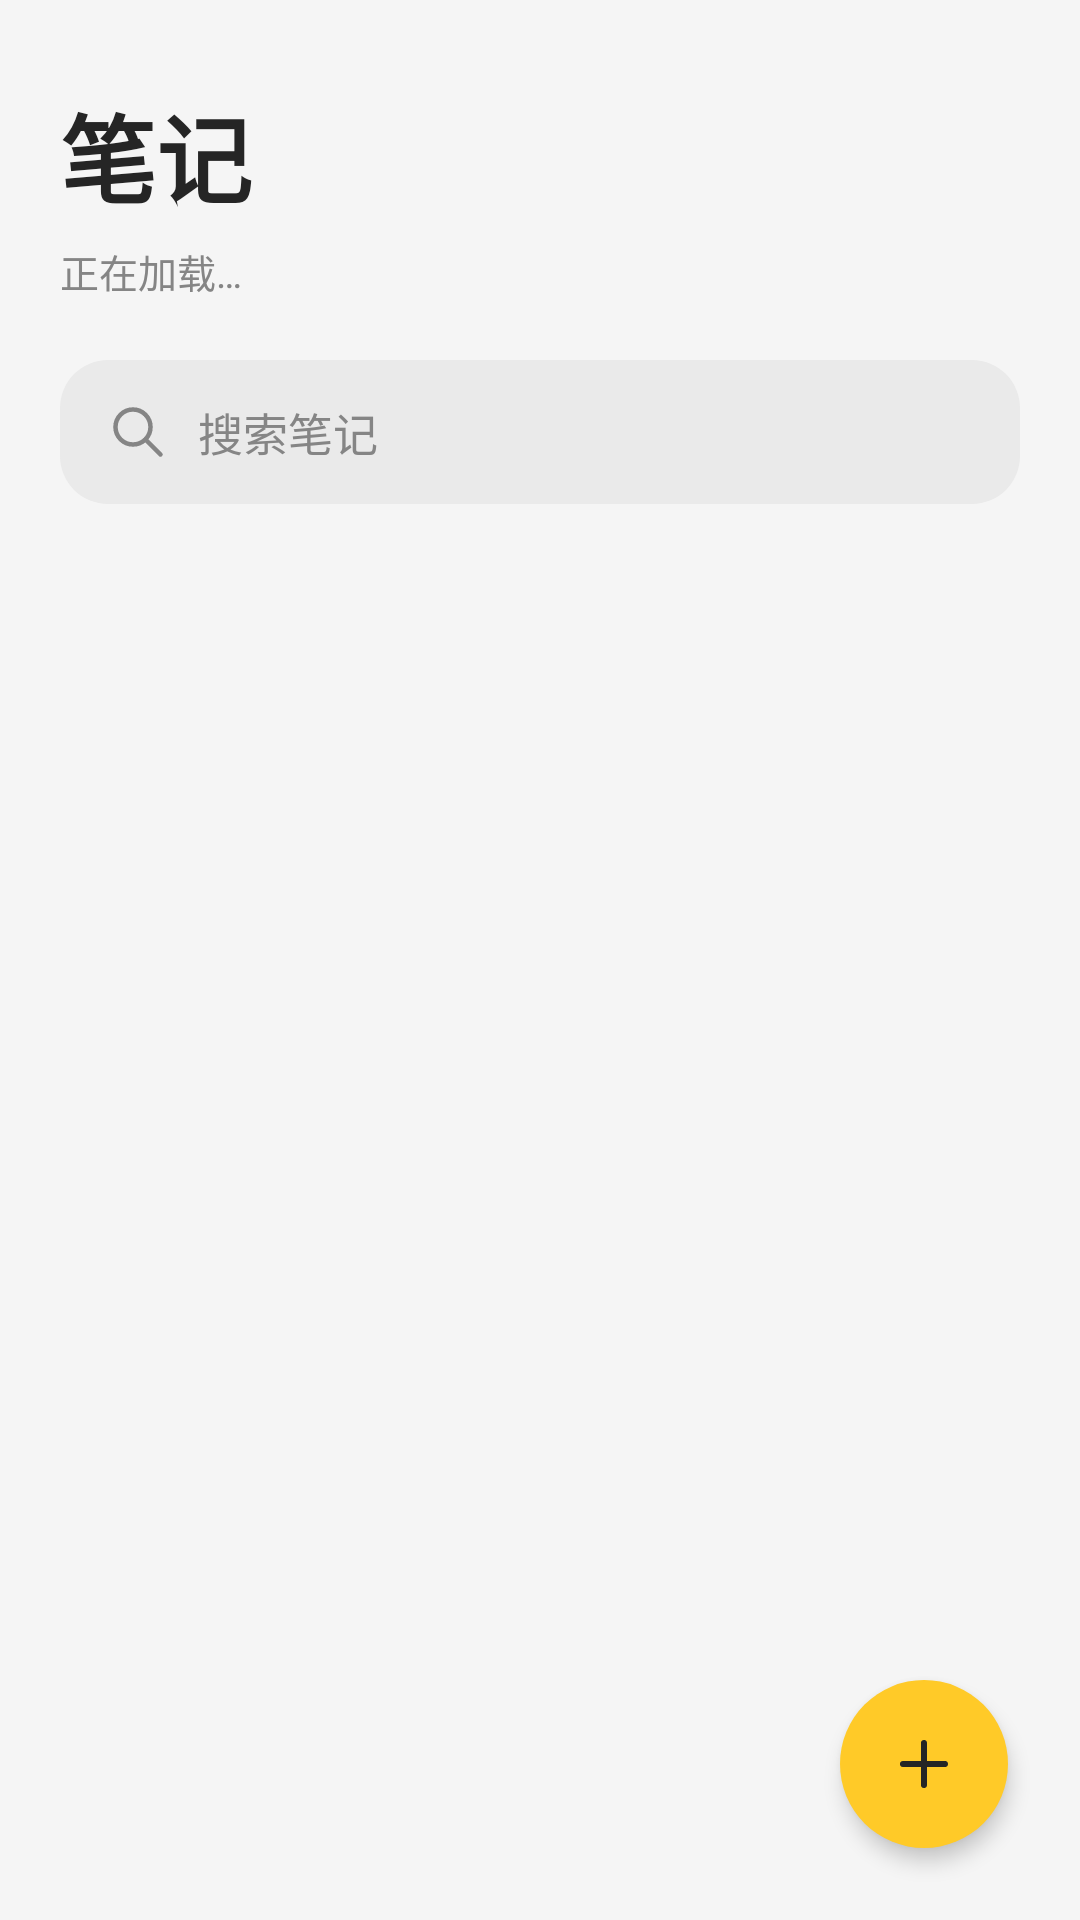

Here is an Android app screen rendered from its layout file. Give the layout XML and the strings, colors and styles it references.
<!-- AndroidManifest.xml: application theme Theme.FutureRealization -->
<!-- res/layout/fragment_notes.xml -->
<?xml version="1.0" encoding="utf-8"?>
<FrameLayout xmlns:android="http://schemas.android.com/apk/res/android" xmlns:app="http://schemas.android.com/apk/res-auto"
    android:layout_width="match_parent" android:layout_height="match_parent" android:background="@color/notes_background">
    <LinearLayout android:layout_width="match_parent" android:layout_height="match_parent" android:orientation="vertical" android:paddingStart="20dp" android:paddingEnd="20dp">
        <TextView android:layout_width="match_parent" android:layout_height="wrap_content" android:layout_marginTop="28dp" android:text="笔记" android:textSize="32sp" android:textStyle="bold" android:textColor="@color/notes_ink" />
        <TextView android:id="@+id/notes_status" android:layout_width="match_parent" android:layout_height="wrap_content" android:layout_marginTop="6dp" android:text="正在加载…" android:textSize="13sp" android:textColor="@color/notes_secondary" />
        <EditText android:id="@+id/notes_search" android:layout_width="match_parent" android:layout_height="48dp" android:layout_marginTop="20dp" android:layout_marginBottom="18dp" android:paddingStart="16dp" android:paddingEnd="16dp" android:background="@drawable/notes_search" android:drawableStart="@drawable/ic_notes_search" android:drawablePadding="10dp" android:hint="搜索笔记" android:singleLine="true" android:inputType="text" android:imeOptions="actionDone" android:textSize="15sp" android:textColor="@color/notes_ink" android:textColorHint="@color/notes_secondary" />
        <FrameLayout android:layout_width="match_parent" android:layout_height="0dp" android:layout_weight="1">
            <androidx.recyclerview.widget.RecyclerView android:id="@+id/notes_list" android:layout_width="match_parent" android:layout_height="match_parent" android:paddingBottom="100dp" android:clipToPadding="false" android:overScrollMode="never" />
            <TextView android:id="@+id/notes_empty" android:layout_width="match_parent" android:layout_height="match_parent" android:gravity="center" android:paddingBottom="80dp" android:text="记录此刻的想法
点击右下角 ＋ 新建笔记" android:textSize="16sp" android:lineSpacingExtra="10dp" android:textColor="@color/notes_secondary" android:visibility="gone" />
        </FrameLayout>
    </LinearLayout>
    <com.google.android.material.floatingactionbutton.FloatingActionButton android:id="@+id/add_note" android:layout_width="wrap_content" android:layout_height="wrap_content" android:layout_gravity="bottom|end" android:layout_margin="24dp" android:contentDescription="新建笔记" android:src="@drawable/ic_notes_add" app:backgroundTint="@color/notes_yellow" app:tint="@color/notes_add_ink" app:borderWidth="0dp" app:elevation="4dp" app:fabSize="normal" />
</FrameLayout>
<!-- resources referenced by this layout -->
<resources>
  <color name="notes_add_ink">#252525</color>
  <color name="notes_background">#F5F5F5</color>
  <color name="notes_ink">#252525</color>
  <color name="notes_secondary">#858585</color>
  <color name="notes_yellow">#FFCA28</color>
  <!-- drawable ic_notes_add (drawable) -->
  <vector xmlns:android="http://schemas.android.com/apk/res/android" android:width="28dp" android:height="28dp" android:viewportWidth="24" android:viewportHeight="24">
      <path android:pathData="M12,5 L12,19 M5,12 L19,12" android:strokeColor="@color/notes_add_ink" android:strokeWidth="2" android:strokeLineCap="round" android:fillColor="@android:color/transparent" />
  </vector>
  <!-- drawable ic_notes_search (drawable) -->
  <vector xmlns:android="http://schemas.android.com/apk/res/android" android:width="20dp" android:height="20dp" android:viewportWidth="24" android:viewportHeight="24">
      <path android:pathData="M10,3 A7,7 0,1 1,10 17 A7,7 0,1 1,10 3 M15,15 L21,21" android:strokeColor="@color/notes_secondary" android:strokeWidth="1.8" android:strokeLineCap="round" android:fillColor="@android:color/transparent" />
  </vector>
  <!-- drawable notes_search (drawable) -->
  <shape xmlns:android="http://schemas.android.com/apk/res/android">
      <solid android:color="@color/notes_search_surface" /><corners android:radius="16dp" />
  </shape>
  <style name="Theme.FutureRealization" parent="Base.Theme.FutureRealization" />
  <color name="notes_search_surface">#EAEAEA</color>
  <style name="Base.Theme.FutureRealization" parent="Theme.MaterialComponents.DayNight.DarkActionBar">
          <item name="colorPrimary">@color/app_toolbar_background</item>
          <item name="colorPrimaryVariant">@color/system_bar_background</item>
          <item name="colorOnPrimary">@color/app_toolbar_text</item>
          <item name="colorSecondary">@color/ledger_accent</item>
          <item name="colorOnSecondary">@color/ledger_on_accent</item>
          <item name="colorAccent">@color/ledger_accent</item>
          <item name="colorControlActivated">@color/ledger_accent</item>
          <item name="colorSurface">@color/ledger_surface</item>
          <item name="colorOnSurface">@color/ledger_text</item>
          <item name="android:colorBackground">@color/ledger_background</item>
          <item name="android:windowBackground">@color/ledger_background</item>
          <item name="android:textColorPrimary">@color/ledger_text</item>
          <item name="android:textColorSecondary">@color/ledger_muted</item>
          <item name="android:textColorHint">@color/ledger_muted</item>
          <item name="android:statusBarColor">@color/system_bar_background</item>
          <item name="android:navigationBarColor">@color/ledger_surface</item>
          <item name="android:windowLightStatusBar">false</item>
          <item name="android:windowLightNavigationBar">@bool/light_navigation_icons</item>
          <item name="android:forceDarkAllowed">false</item>
          <item name="textAllCaps">false</item>
      </style>
  <color name="app_toolbar_background">@color/ledger_accent</color>
  <color name="system_bar_background">@color/ledger_accent</color>
  <color name="app_toolbar_text">#FFFFFF</color>
  <color name="ledger_accent">#A34C62</color>
  <color name="ledger_on_accent">#FFFFFF</color>
  <color name="ledger_surface">#FFFFFF</color>
  <color name="ledger_text">#302F35</color>
  <color name="ledger_background">#F7F5F2</color>
  <color name="ledger_muted">#77747C</color>
</resources>
